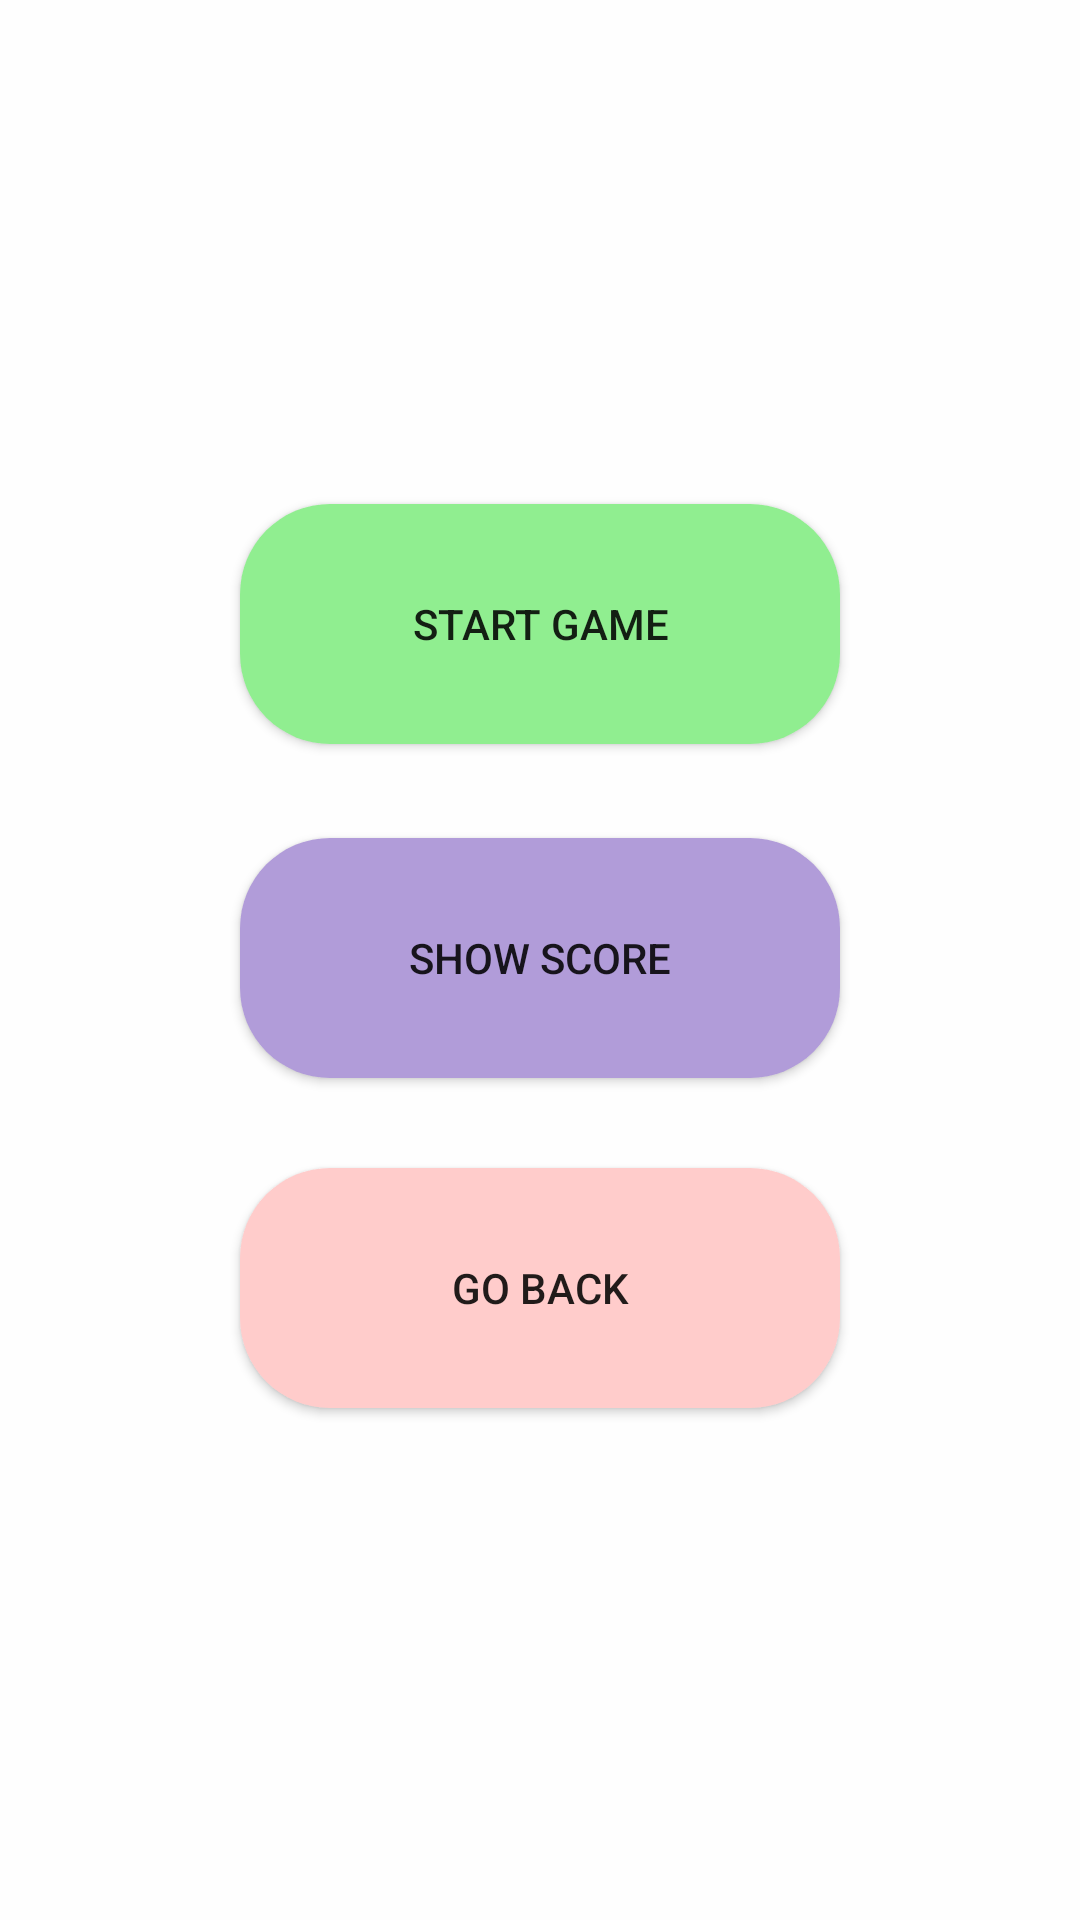

Layout XML and referenced resources for this Android screen:
<!-- AndroidManifest.xml: application theme Theme.GameApp -->
<!-- res/layout/activity_menu.xml -->
<?xml version="1.0" encoding="utf-8"?>
<androidx.constraintlayout.widget.ConstraintLayout xmlns:android="http://schemas.android.com/apk/res/android"
    xmlns:app="http://schemas.android.com/apk/res-auto"
    xmlns:tools="http://schemas.android.com/tools"
    android:layout_width="match_parent"
    android:layout_height="match_parent"
    android:background="#FEFEFE">

    <androidx.appcompat.widget.AppCompatButton
        android:id="@+id/start_game"
        android:layout_width="200dp"
        android:layout_height="80dp"
        android:background="@drawable/start_game_btn"
        android:text="@string/start_game_btn_text"
        app:layout_constraintBottom_toBottomOf="parent"
        app:layout_constraintEnd_toEndOf="parent"
        app:layout_constraintStart_toStartOf="parent"
        app:layout_constraintTop_toTopOf="parent"
        app:layout_constraintVertical_bias="0.30" />

    <androidx.appcompat.widget.AppCompatButton
        android:id="@+id/show_score"
        android:layout_width="200dp"
        android:layout_height="80dp"
        android:background="@drawable/normal_btn"
        android:text="@string/show_score_btn_text"
        app:layout_constraintBottom_toBottomOf="parent"
        app:layout_constraintEnd_toEndOf="parent"
        app:layout_constraintStart_toStartOf="parent"
        app:layout_constraintTop_toBottomOf="@+id/start_game"
        app:layout_constraintVertical_bias="0.10" />

    <androidx.appcompat.widget.AppCompatButton
        android:id="@+id/go_back"
        android:layout_width="200dp"
        android:layout_height="80dp"
        android:background="@drawable/back_ok_btn"
        android:text="@string/go_back_btn_text"
        app:layout_constraintBottom_toBottomOf="parent"
        app:layout_constraintEnd_toEndOf="parent"
        app:layout_constraintStart_toStartOf="parent"
        app:layout_constraintTop_toBottomOf="@+id/show_score"
        app:layout_constraintVertical_bias="0.15" />
</androidx.constraintlayout.widget.ConstraintLayout>
<!-- resources referenced by this layout -->
<resources>
  <!-- drawable back_ok_btn (drawable) -->
  <?xml version="1.0" encoding="utf-8"?>
  <shape xmlns:android="http://schemas.android.com/apk/res/android"
      android:shape="rectangle">
      <corners
          android:radius="30dp" />
      <solid
          android:color="#ffcccb" />
  </shape>
  <!-- drawable normal_btn (drawable) -->
  <?xml version="1.0" encoding="utf-8"?>
  <shape xmlns:android="http://schemas.android.com/apk/res/android"
      android:shape="rectangle">
      <corners
          android:radius="30dp" />
      <solid
          android:color="#B19CD9" />
  </shape>
  <!-- drawable start_game_btn (drawable) -->
  <?xml version="1.0" encoding="utf-8"?>
  <shape xmlns:android="http://schemas.android.com/apk/res/android"
      android:shape="rectangle">
      <corners
          android:radius="30dp" />
      <solid
          android:color="#90EE90" />
  </shape>
  <string name="go_back_btn_text">Go Back</string>
  <string name="show_score_btn_text">Show Score</string>
  <string name="start_game_btn_text">Start Game</string>
  <style name="Theme.GameApp" parent="Theme.AppCompat.DayNight.NoActionBar">
          
          <item name="colorPrimary">@color/purple_500</item>
          <item name="colorPrimaryVariant">@color/purple_700</item>
          <item name="colorOnPrimary">@color/white</item>
          
          <item name="colorSecondary">@color/teal_200</item>
          <item name="colorSecondaryVariant">@color/teal_700</item>
          <item name="colorOnSecondary">@color/black</item>
          
          <item name="android:statusBarColor">?attr/colorPrimaryVariant</item>
          
      </style>
  <color name="purple_500">#FF6200EE</color>
  <color name="purple_700">#FF3700B3</color>
  <color name="white">#FFFFFFFF</color>
  <color name="teal_200">#FF03DAC5</color>
  <color name="teal_700">#FF018786</color>
  <color name="black">#FF000000</color>
</resources>
